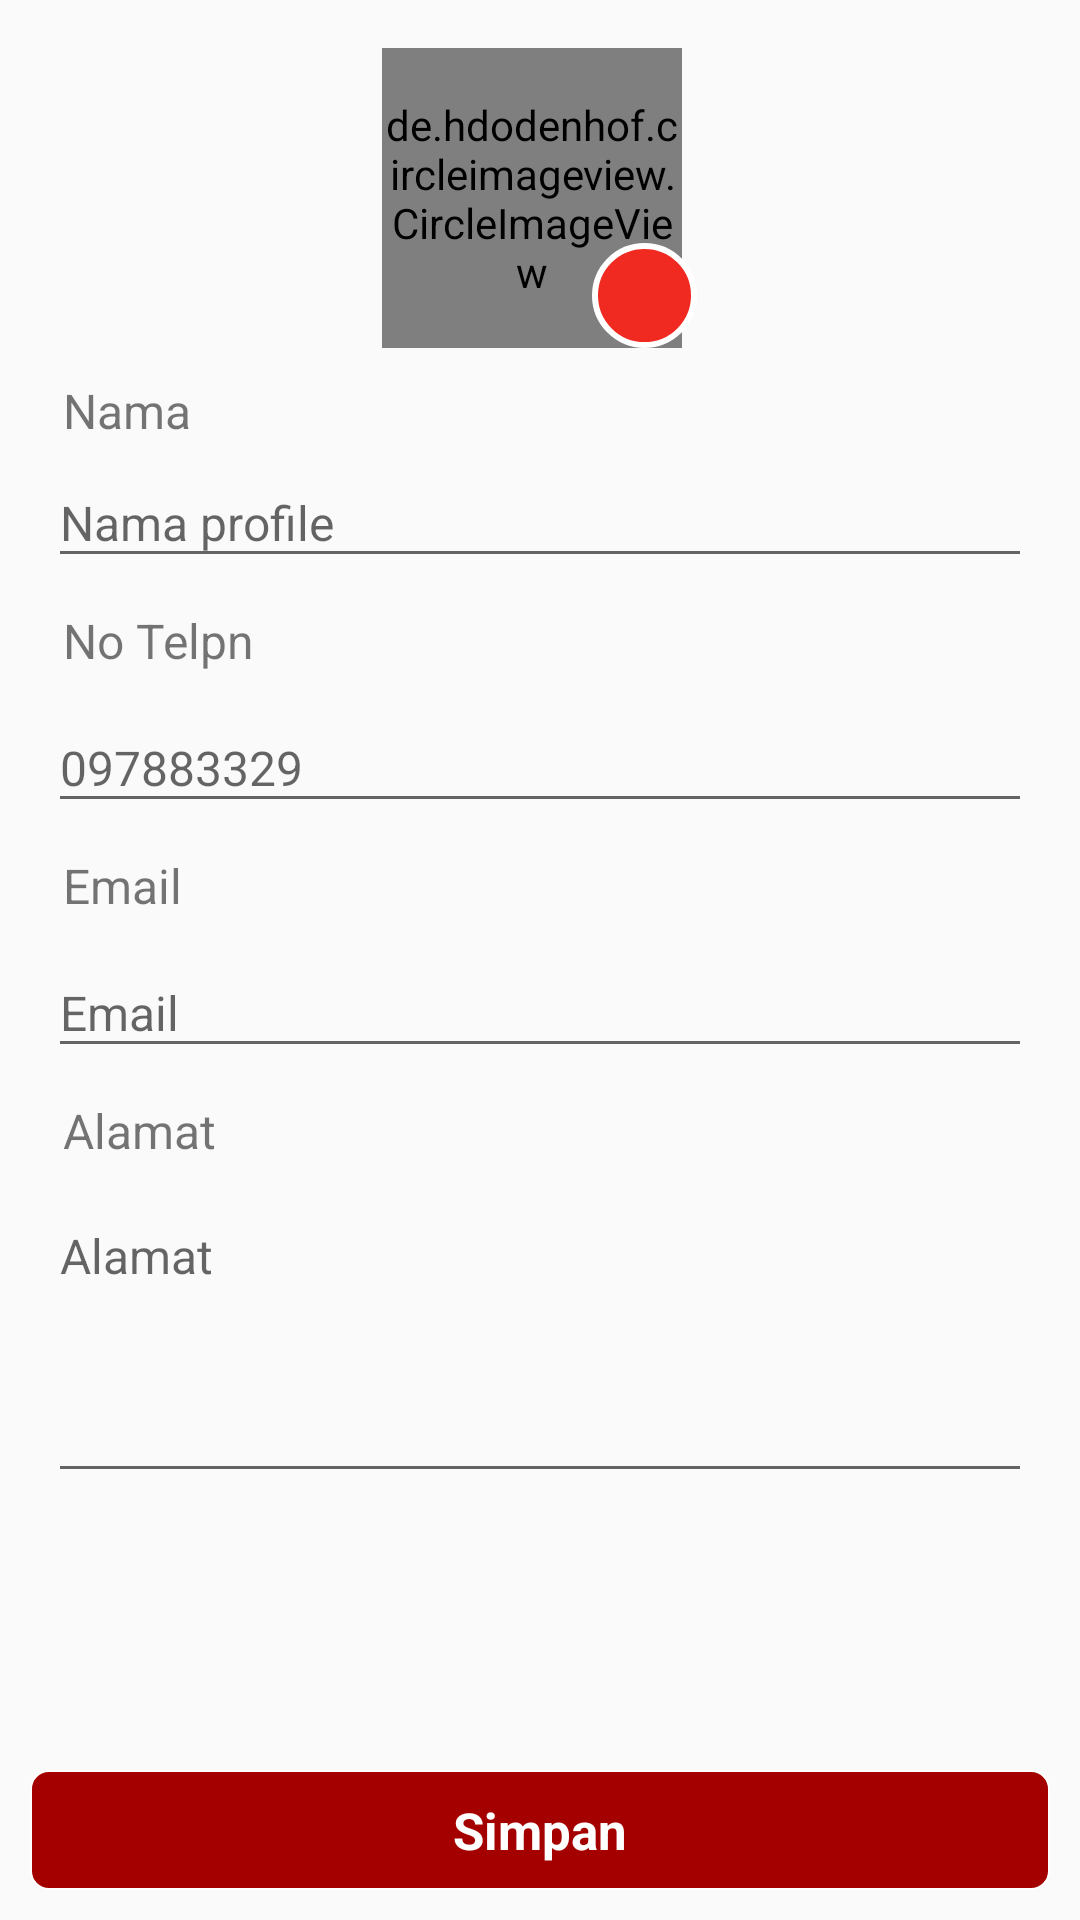

Reconstruct the res/layout file that produces this screen, plus the resources it refers to.
<!-- AndroidManifest.xml: application theme AppTheme -->
<!-- res/layout/activity_edit_profile.xml -->
<?xml version="1.0" encoding="utf-8"?>
<RelativeLayout xmlns:android="http://schemas.android.com/apk/res/android"
    xmlns:app="http://schemas.android.com/apk/res-auto"
    android:layout_width="match_parent"
    android:layout_height="match_parent">

    <LinearLayout
        android:layout_width="match_parent"
        android:layout_height="wrap_content"
        android:orientation="vertical">

        <ScrollView xmlns:android="http://schemas.android.com/apk/res/android"
            android:layout_width="fill_parent"
            android:layout_height="fill_parent"
            android:paddingLeft="16dp"
            android:paddingTop="16dp"
            android:paddingRight="16dp"
            android:scrollbars="none">

            <LinearLayout
                android:layout_width="match_parent"
                android:layout_height="match_parent"
                android:focusable="true"
                android:orientation="vertical">

                <RelativeLayout
                    android:layout_width="wrap_content"
                    android:layout_height="wrap_content"
                    android:layout_gravity="center">

                    <de.hdodenhof.circleimageview.CircleImageView
                        android:id="@+id/iv_avatar"
                        android:layout_width="100dp"
                        android:layout_height="100dp"
                        android:layout_gravity="center"
                        android:clickable="true"
                        android:src="@drawable/ic_user_no_photo" />

                    <RelativeLayout
                        android:id="@+id/circleUpload"
                        android:layout_width="35dp"
                        android:layout_height="35dp"
                        android:layout_marginLeft="70dp"
                        android:layout_marginTop="65dp"
                        android:background="@drawable/bg_edit_profile"
                        android:clickable="true"
                        android:padding="3dp">

                        <ImageView
                            android:layout_width="match_parent"
                            android:layout_height="match_parent"
                            android:padding="5dp"
                            app:srcCompat="@drawable/edit_profile_write" />

                    </RelativeLayout>


                </RelativeLayout>


                <TextView
                    android:layout_width="match_parent"
                    android:layout_height="match_parent"
                    android:layout_marginLeft="5dp"
                    android:layout_marginTop="10dp"
                    android:text="Nama"
                    android:textSize="16sp" />


                <EditText
                    android:id="@+id/et_name"
                    android:layout_width="match_parent"
                    android:layout_height="40dp"
                    android:layout_marginTop="5dp"
                    android:layout_weight="9"
                    android:hint="Nama profile"
                    android:inputType="textCapSentences"
                    android:textColor="@color/black_pekat"
                    android:textSize="16sp" />


                <TextView
                    android:layout_width="match_parent"
                    android:layout_height="match_parent"
                    android:layout_marginLeft="5dp"
                    android:layout_marginTop="10dp"
                    android:text="No Telpn "
                    android:textSize="16sp" />

                <EditText
                    android:id="@+id/et_phone"
                    android:layout_width="match_parent"
                    android:layout_height="40dp"
                    android:layout_marginTop="10dp"
                    android:layout_weight="9"
                    android:hint="097883329"
                    android:inputType="number"
                    android:longClickable="false"
                    android:textColor="@color/black_pekat"
                    android:textSize="16sp" />

                <TextView
                    android:layout_width="match_parent"
                    android:layout_height="match_parent"
                    android:layout_marginLeft="5dp"
                    android:layout_marginTop="10dp"
                    android:text="Email "
                    android:textSize="16sp" />

                <EditText
                    android:id="@+id/et_email"
                    android:layout_width="match_parent"
                    android:layout_height="40dp"
                    android:layout_marginTop="10dp"
                    android:layout_weight="9"
                    android:hint="Email"
                    android:inputType="text"
                    android:longClickable="false"
                    android:textColor="@color/black_pekat"
                    android:textSize="16sp" />

                <TextView
                    android:layout_width="match_parent"
                    android:layout_height="match_parent"
                    android:layout_marginLeft="5dp"
                    android:layout_marginTop="10dp"
                    android:text="Alamat"
                    android:textSize="16sp" />

                <EditText
                    android:id="@+id/et_alamat"
                    android:layout_width="match_parent"
                    android:layout_height="100dp"
                    android:layout_marginTop="10dp"
                    android:layout_weight="9"
                    android:gravity="start"
                    android:hint="Alamat"
                    android:inputType="text"
                    android:longClickable="false"
                    android:textColor="@color/black_pekat"
                    android:textSize="16sp" />

            </LinearLayout>

        </ScrollView>


    </LinearLayout>

    <RelativeLayout
        android:id="@+id/ll_save"
        android:layout_width="match_parent"
        android:layout_height="40dp"
        android:layout_alignParentStart="true"
        android:layout_alignParentLeft="true"
        android:layout_alignParentBottom="true"
        android:layout_margin="10dp"
        android:background="@drawable/btn_custom"
        android:visibility="visible">

        <TextView
            android:id="@+id/tv_save"
            android:layout_width="match_parent"
            android:layout_height="wrap_content"
            android:layout_centerInParent="true"
            android:gravity="center"
            android:text="Simpan"
            android:textColor="@android:color/white"
            android:textSize="17sp"
            android:textStyle="bold" />

    </RelativeLayout>

</RelativeLayout>
<!-- resources referenced by this layout -->
<resources>
  <color name="black_pekat">#000000</color>
  <!-- drawable bg_edit_profile (drawable) -->
  <?xml version="1.0" encoding="utf-8"?>
  <shape xmlns:android="http://schemas.android.com/apk/res/android">
      <solid android:color="@color/red_actionbar_normal" />
      <corners android:radius="50dp"/>
      <stroke android:color="#FFF" android:width="2dp"/>
  </shape>
  <!-- drawable btn_custom (drawable) -->
  <?xml version="1.0" encoding="utf-8"?>
  <shape xmlns:android="http://schemas.android.com/apk/res/android">
  
      <corners android:radius="6dp"/>
      <solid android:color="#A50000"/>
      <stroke android:color="@android:color/white" android:width="0.5dp"/>
  
  </shape>
  <!-- drawable ic_user_no_photo: png bitmap (drawable, 4433 bytes) -->
  <style name="AppTheme" parent="Theme.AppCompat.Light.NoActionBar">
          
          <item name="colorPrimary">@color/colorPrimary</item>
          <item name="colorPrimaryDark">@color/colorPrimaryDark</item>
          <item name="colorAccent">@color/colorAccent</item>
      </style>
  <color name="red_actionbar_normal">#f02a21</color>
  <color name="colorPrimary">#607D8B</color>
  <color name="colorPrimaryDark">#455A64</color>
  <color name="colorAccent">#016DA8</color>
</resources>
